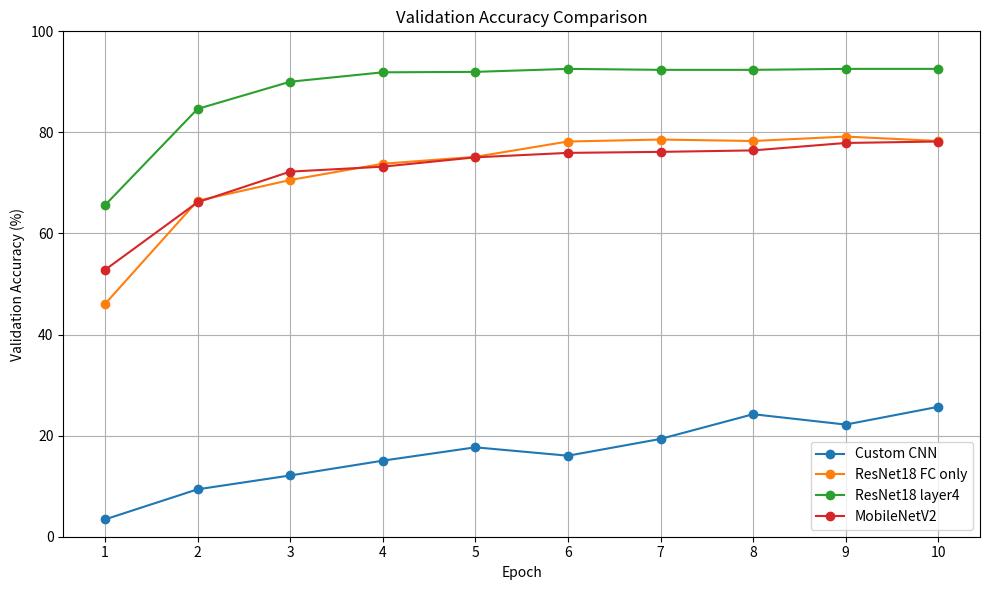
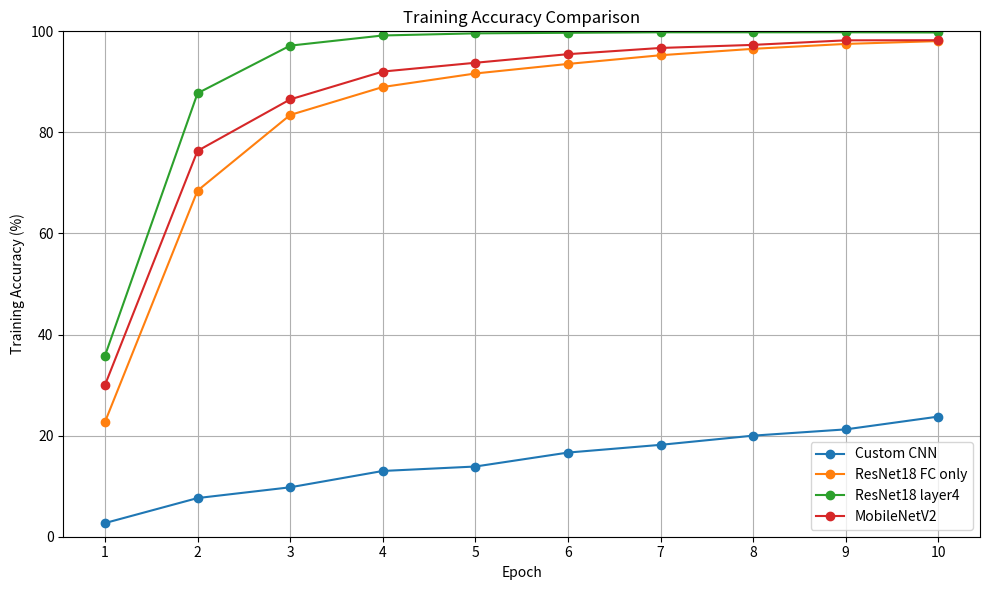
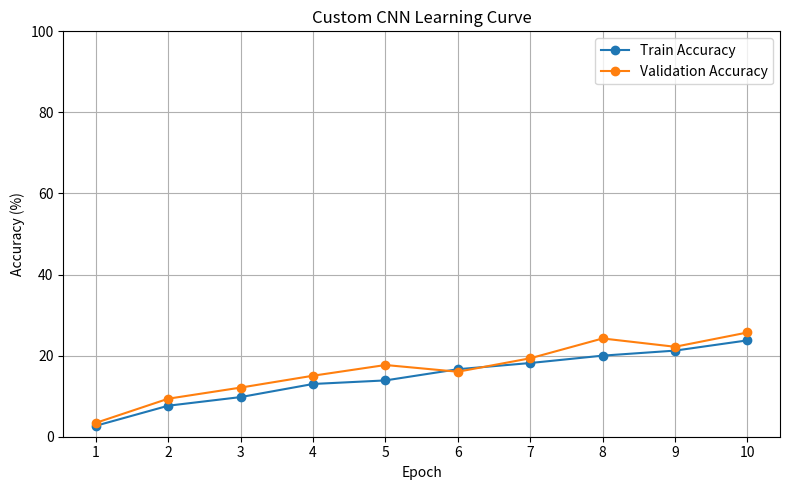
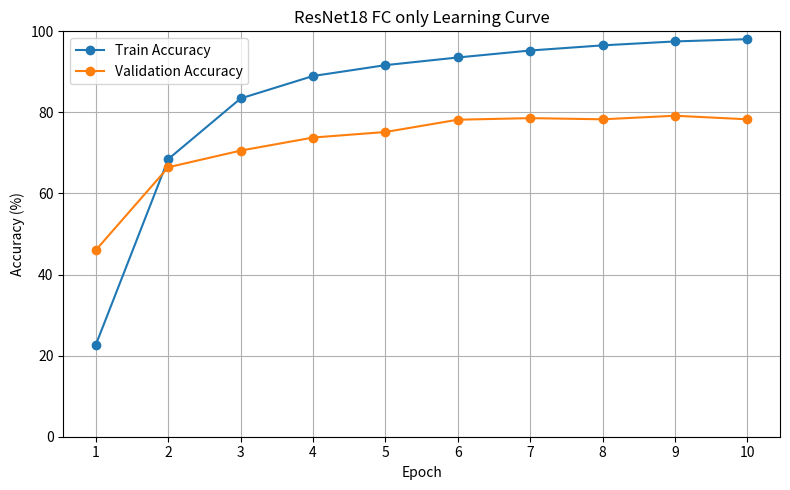
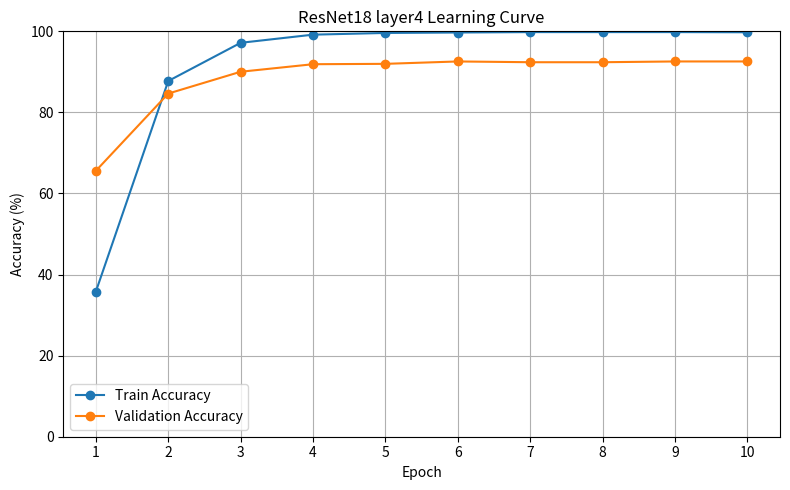
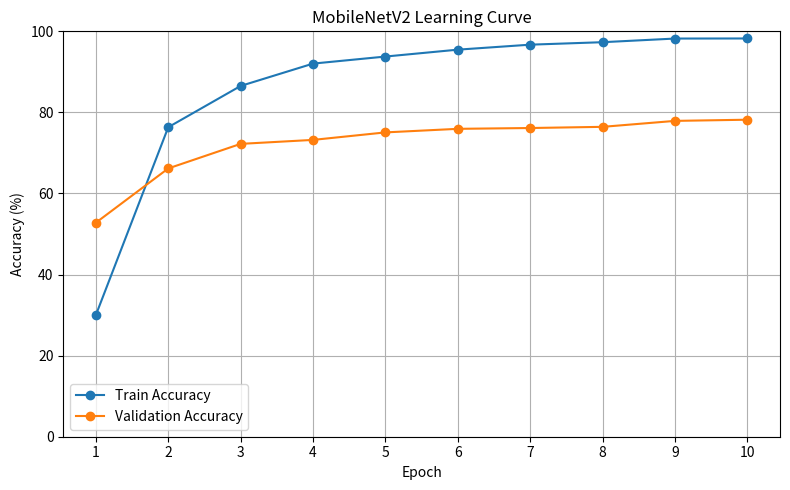

Python code for these plots, in order:
import matplotlib.pyplot as plt
import os

os.makedirs("images", exist_ok=True)

epochs = list(range(1, 11))

results = {
    "Custom CNN": {
        "train": [2.70, 7.65, 9.78, 13.01, 13.89, 16.65, 18.18, 20.00, 21.24, 23.77],
        "val":   [3.42, 9.38, 12.12, 15.05, 17.69, 16.03, 19.35, 24.24, 22.19, 25.71],
    },
    "ResNet18 FC only": {
        "train": [22.69, 68.48, 83.45, 88.98, 91.66, 93.55, 95.27, 96.54, 97.51, 98.07],
        "val":   [46.04, 66.47, 70.58, 73.80, 75.17, 78.20, 78.59, 78.30, 79.18, 78.30],
    },
    "ResNet18 layer4": {
        "train": [35.80, 87.75, 97.17, 99.18, 99.60, 99.71, 99.81, 99.81, 99.81, 99.77],
        "val":   [65.59, 84.65, 90.03, 91.89, 91.98, 92.57, 92.38, 92.38, 92.57, 92.57],
    },
    "MobileNetV2": {
        "train": [30.00, 76.35, 86.53, 92.04, 93.78, 95.48, 96.71, 97.32, 98.22, 98.24],
        "val":   [52.79, 66.18, 72.24, 73.22, 75.07, 75.95, 76.15, 76.44, 77.91, 78.20],
    },
}

# 1. Validation Accuracy 비교 그래프
plt.figure(figsize=(10, 6))

for model_name, data in results.items():
    plt.plot(epochs, data["val"], marker="o", label=model_name)

plt.title("Validation Accuracy Comparison")
plt.xlabel("Epoch")
plt.ylabel("Validation Accuracy (%)")
plt.xticks(epochs)
plt.ylim(0, 100)
plt.grid(True)
plt.legend()
plt.tight_layout()
plt.savefig("images/validation_accuracy_comparison.png", dpi=300)
plt.close()


# 2. Train Accuracy 비교 그래프
plt.figure(figsize=(10, 6))

for model_name, data in results.items():
    plt.plot(epochs, data["train"], marker="o", label=model_name)

plt.title("Training Accuracy Comparison")
plt.xlabel("Epoch")
plt.ylabel("Training Accuracy (%)")
plt.xticks(epochs)
plt.ylim(0, 100)
plt.grid(True)
plt.legend()
plt.tight_layout()
plt.savefig("images/training_accuracy_comparison.png", dpi=300)
plt.close()


# 3. 모델별 Train / Validation 그래프
for model_name, data in results.items():
    safe_name = model_name.lower().replace(" ", "_").replace("/", "_")

    plt.figure(figsize=(8, 5))
    plt.plot(epochs, data["train"], marker="o", label="Train Accuracy")
    plt.plot(epochs, data["val"], marker="o", label="Validation Accuracy")

    plt.title(f"{model_name} Learning Curve")
    plt.xlabel("Epoch")
    plt.ylabel("Accuracy (%)")
    plt.xticks(epochs)
    plt.ylim(0, 100)
    plt.grid(True)
    plt.legend()
    plt.tight_layout()

    plt.savefig(f"images/{safe_name}_learning_curve.png", dpi=300)
    plt.close()

print("Learning curve images saved in images/ folder.")
